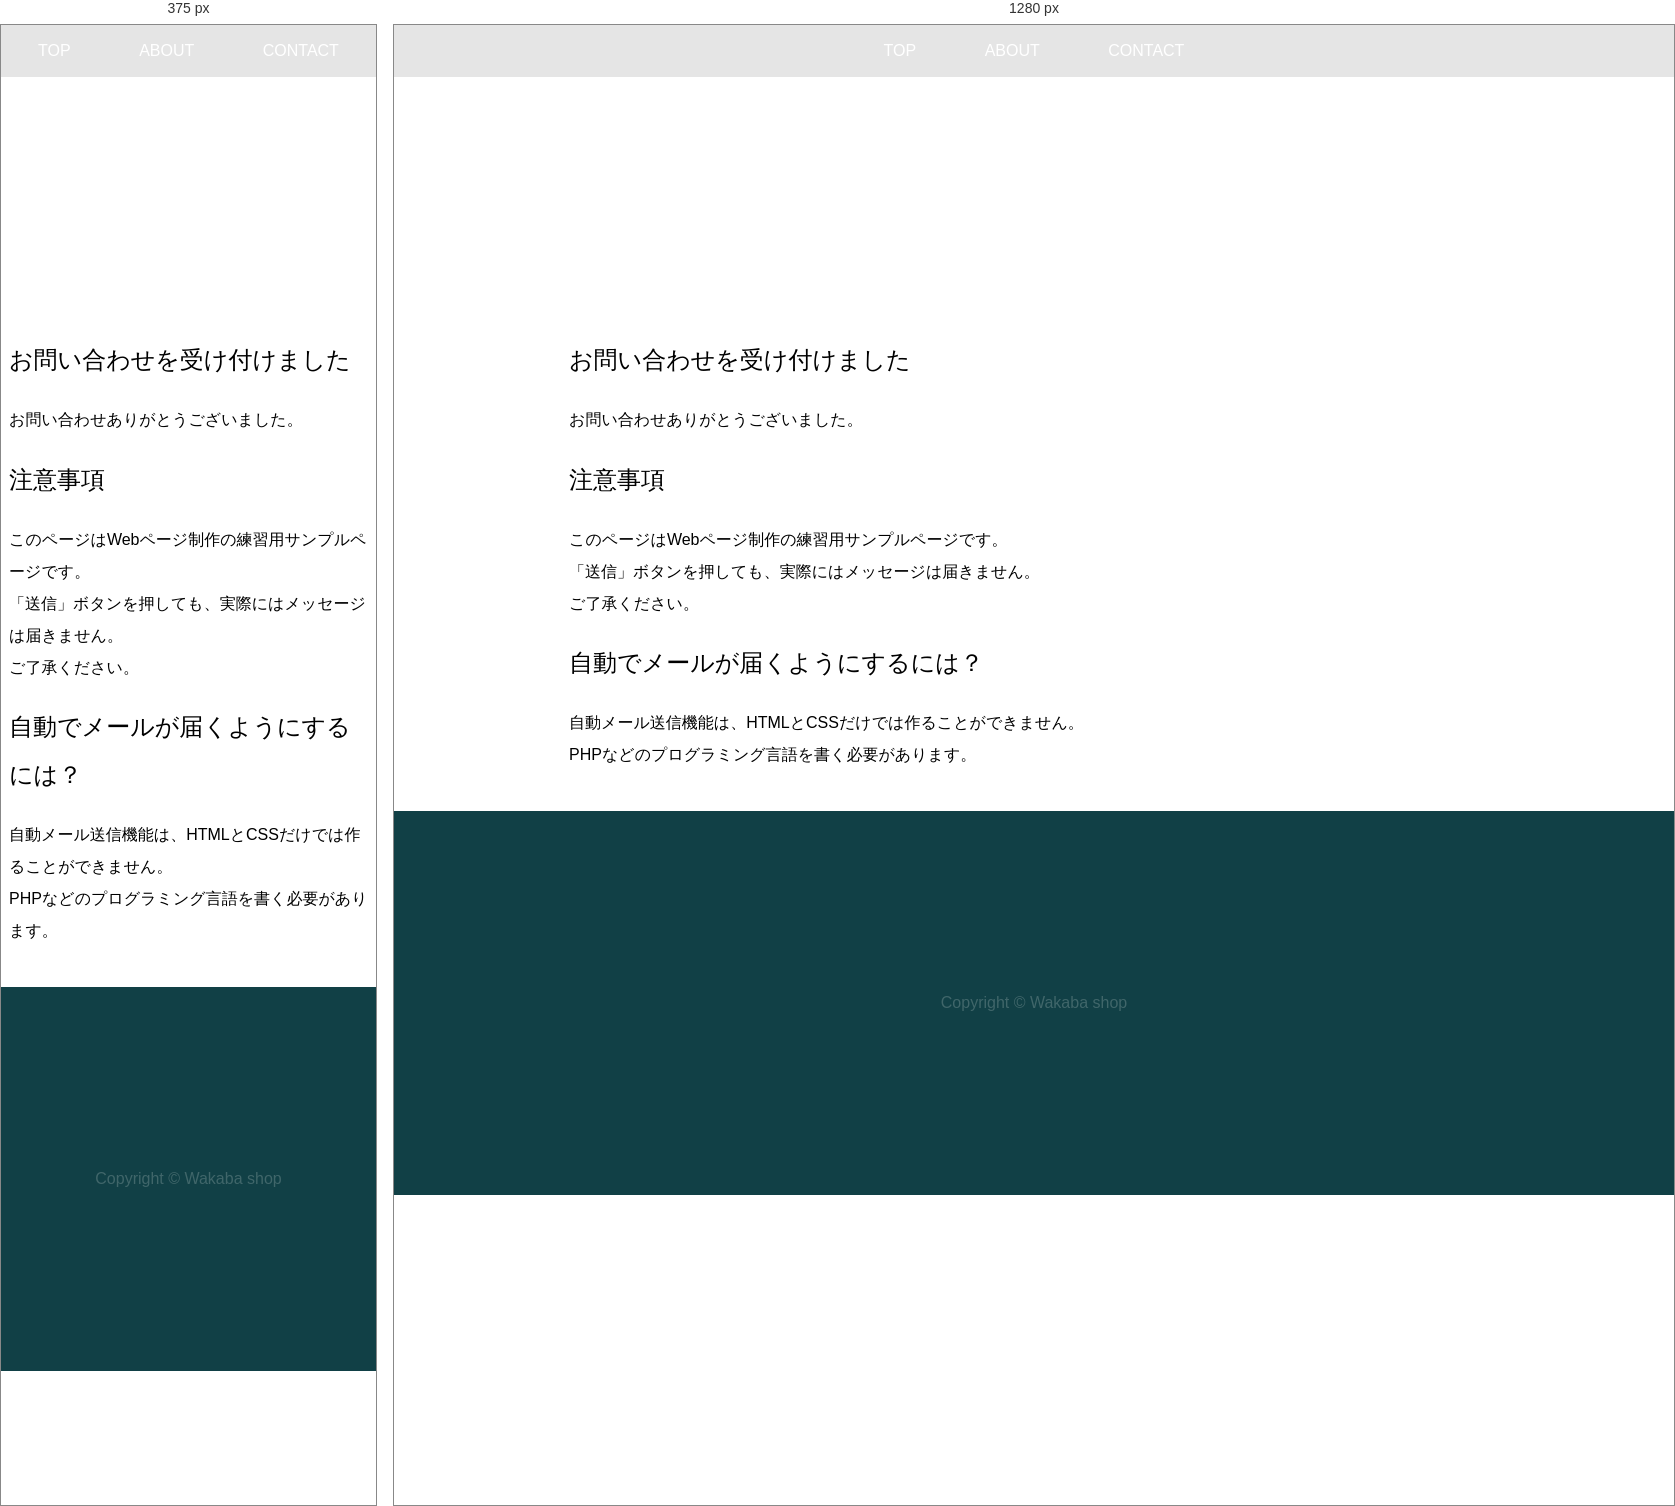
Rendered at 375 px and 1280 px, left to right.

<!-- file: form-comp.html -->
<!DOCTYPE html>
<html lang="ja">
<head>
  <meta charset="utf-8">
  <title>お問い合わせ | Wakaba Shop</title>
  <meta name="keywords" content="お問い合わせ,Webデザイン,プレゼント" />
  <meta name="description" content="Wakaba shopへのお問い合わせはこちらからどうぞ。Webデザイナーに喜ばれる、クスッと笑えるTシャツなどを展開しています。" />
  <!--[if lt IE 9]> 
  <script src="//html5shiv.googlecode.com/svn/trunk/html5.js"></script>
  <script src="//css3-mediaqueries-js.googlecode.com/svn/trunk/css3-mediaqueries.js"></script>
  <![endif]-->
  <link rel="stylesheet" type="text/css" href="css/common.css">
  <link rel="stylesheet" type="text/css" href='http://fonts.googleapis.com/css?family=Montserrat:400,700|Open+Sans:400italic,700italic,400,700'>
</head>

<body>
  <header>
    <nav>
      <ul>
        <li><a href="index.html">TOP</a></li>
        <li><a href="about.html">ABOUT</a></li>
        <li><a href="form.html">CONTACT</a></li>
      </ul>
    </nav>
    <h1>お問い合わせ</h1>
  </header>

  <main>
    <div class="row">
      <h2>お問い合わせを受け付けました</h2>
      <p>お問い合わせありがとうございました。</p>
      <h2>注意事項</h2>
      <p>このページはWebページ制作の練習用サンプルページです。<br>
      「送信」ボタンを押しても、実際にはメッセージは届きません。<br>
      ご了承ください。
      </p>  
      <h2>自動でメールが届くようにするには？</h2>
      <p>自動メール送信機能は、HTMLとCSSだけでは作ることができません。<br>
      PHPなどのプログラミング言語を書く必要があります。
      </p>
    </div>
  </main>

  <footer>
    <p>Copyright &copy; Wakaba shop</p>
  </footer>
</body>
</html>


/* @media block from common.css */
@media screen and (max-width: 639px) {
	.col {
		float: none; /* フロート解除して縦一列に並べる */
		margin-left: 0;
		width: auto;
	}
	.row { /* 左右に8pxの余白を設ける */
		padding: 0 8px;
	}
}